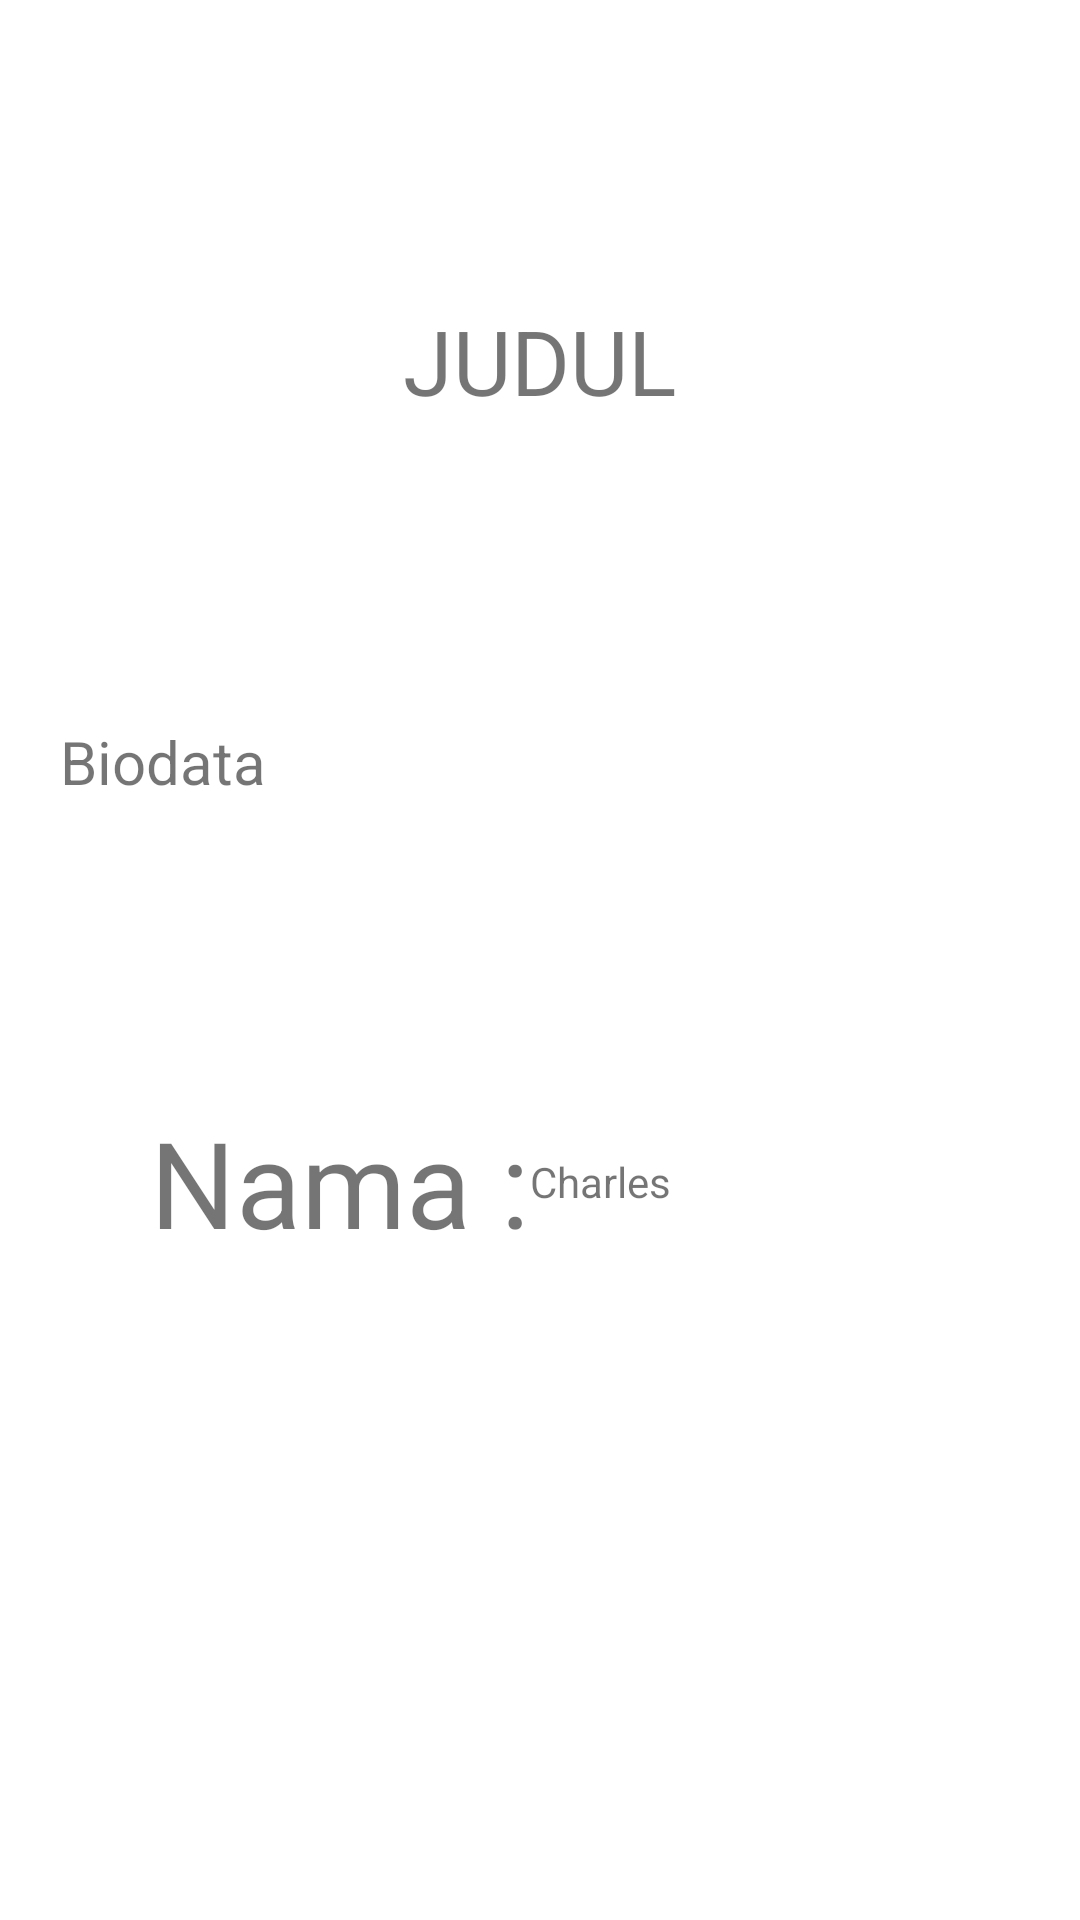

This screen was rendered from an Android layout file. Write that file and the resources it references.
<!-- AndroidManifest.xml: application theme Theme.ResppnsiveTest -->
<!-- res/layout/activity_main3.xml -->
<?xml version="1.0" encoding="utf-8"?>
<RelativeLayout xmlns:android="http://schemas.android.com/apk/res/android"
    xmlns:tools="http://schemas.android.com/tools"
    android:layout_width="match_parent"
    android:layout_height="match_parent"
    tools:context="com.example.responsivetest.MainActivity3">

    <TextView
        android:id="@+id/tv_judul"
        android:layout_width="wrap_content"
        android:layout_height="wrap_content"
        android:layout_centerHorizontal="true"
        android:layout_marginTop="100dp"
        android:text="@string/judul"
        android:textSize="30sp" />

    <TextView
        android:id="@+id/tv_biodata"
        android:layout_width="wrap_content"
        android:layout_height="wrap_content"
        android:layout_below="@+id/tv_judul"
        android:layout_marginStart="20dp"
        android:layout_marginTop="100dp"
        android:text="@string/biodata"
        android:textSize="20sp" />

    <TextView

        android:id="@+id/tv_nama"
        android:layout_width="wrap_content"
        android:layout_height="wrap_content"
        android:layout_below="@+id/tv_biodata"
        android:layout_marginStart="50dp"
        android:layout_marginTop="100dp"
        android:text="@string/nama"
        android:textSize="40sp" />

    <TextView
        android:id="@+id/tv_charles"
        android:layout_width="wrap_content"
        android:layout_height="wrap_content"
        android:layout_below="@+id/tv_biodata"
        android:layout_alignTop="@id/tv_nama"
        android:layout_alignBottom="@+id/tv_nama"
        android:layout_toEndOf="@+id/tv_nama"
        android:gravity="center"
        android:text="@string/charles" />


</RelativeLayout>
<!-- resources referenced by this layout -->
<resources>
  <string name="biodata">Biodata</string>
  <string name="charles">Charles</string>
  <string name="judul">JUDUL</string>
  <string name="nama">Nama :</string>
  <style name="Theme.ResppnsiveTest" parent="Theme.MaterialComponents.DayNight.DarkActionBar">
          
          <item name="colorPrimary">@color/purple_500</item>
          <item name="colorPrimaryVariant">@color/purple_700</item>
          <item name="colorOnPrimary">@color/white</item>
          
          <item name="colorSecondary">@color/teal_200</item>
          <item name="colorSecondaryVariant">@color/teal_700</item>
          <item name="colorOnSecondary">@color/black</item>
          
          <item name="android:statusBarColor" tools:targetApi="l">?attr/colorPrimaryVariant</item>
          
      </style>
  <!-- not gathered from this repository: default colours our renderer supplied (Android Studio template values) -->
  <color name="purple_500">#FF6200EE</color>
  <color name="purple_700">#FF3700B3</color>
  <color name="teal_200">#FF03DAC5</color>
  <color name="teal_700">#FF018786</color>
  <color name="black">#FF000000</color>
  <color name="white">#FFFFFFFF</color>
</resources>
